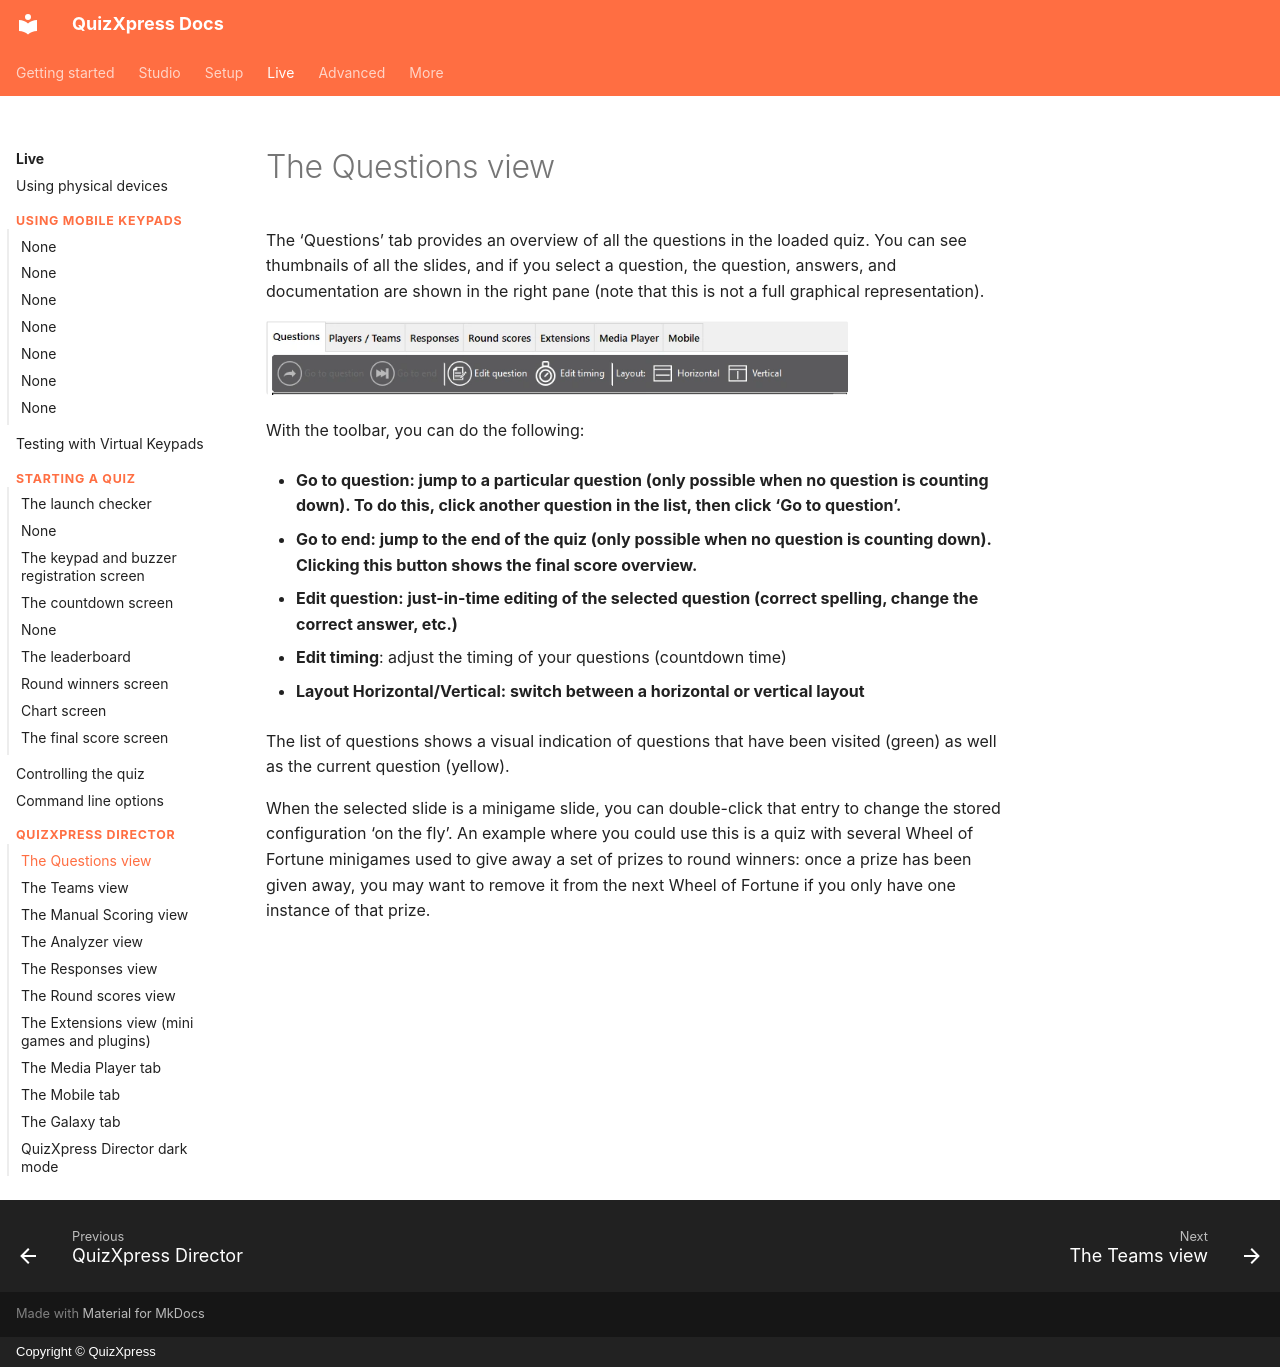

repository: gameshowcrew/quizxpress-docs · page: live/quizxpress-director/the-questions-view/index.html · generator: mkdocs · copyright: Copyright © QuizXpress

# The Questions view

The ‘Questions’ tab provides an overview of all the questions in the loaded quiz. You can see thumbnails of all the slides, and if you select a question, the question, answers, and documentation are shown in the right pane (note that this is not a full graphical representation).

![](../../assets/images/image442.webp){ width="582" loading=lazy }

With the toolbar, you can do the following:

- **Go to question: jump to a particular question (only possible when no question is counting down). To do this, click another question in the list, then click ‘Go to question’.**

- **Go to end: jump to the end of the quiz (only possible when no question is counting down). Clicking this button shows the final score overview.**

- **Edit question: just-in-time editing of the selected question (correct spelling, change the correct answer, etc.)**

- **Edit timing**: adjust the timing of your questions (countdown time)

- **Layout Horizontal/Vertical: switch between a horizontal or vertical layout**

The list of questions shows a visual indication of questions that have been visited (green) as well as the current question (yellow).

When the selected slide is a minigame slide, you can double-click that entry to change the stored configuration ‘on the fly’. An example where you could use this is a quiz with several Wheel of Fortune minigames used to give away a set of prizes to round winners: once a prize has been given away, you may want to remove it from the next Wheel of Fortune if you only have one instance of that prize.
